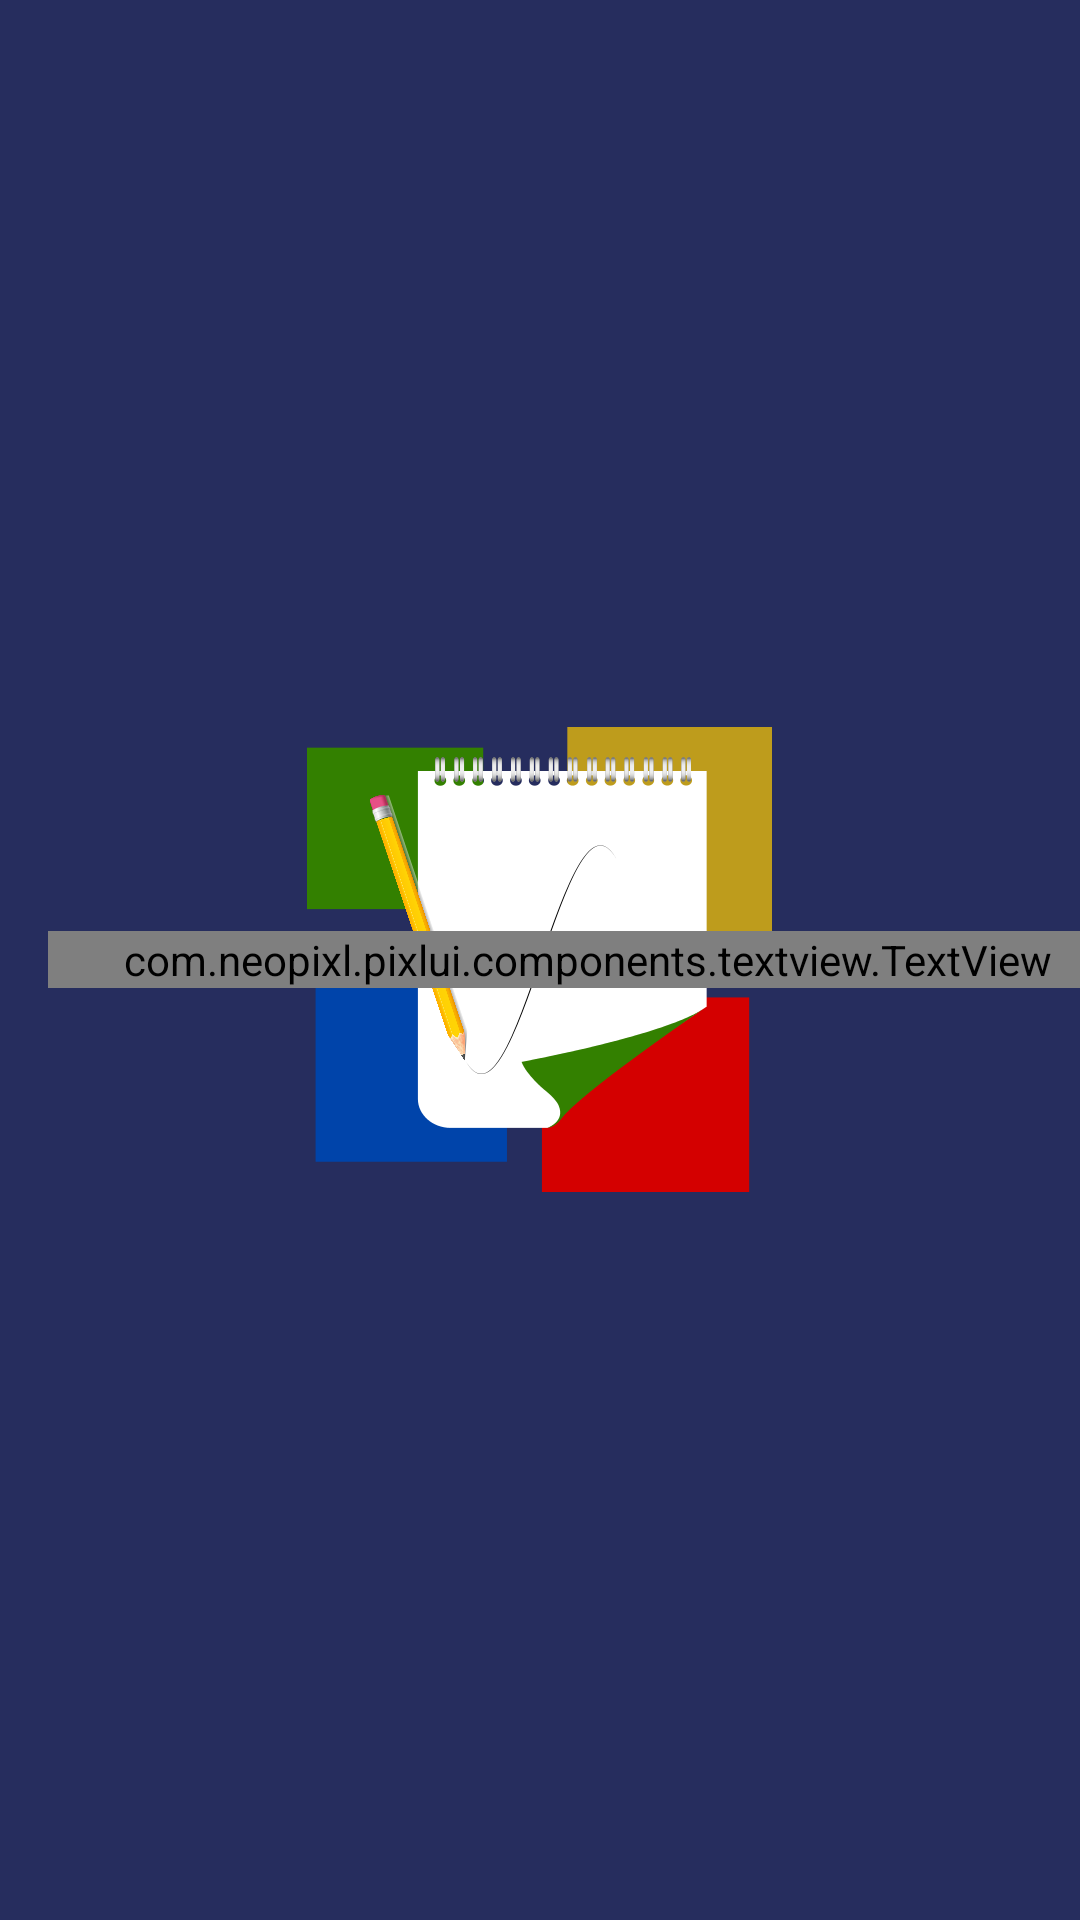

Reconstruct the res/layout file that produces this screen, plus the resources it refers to.
<!-- AndroidManifest.xml: application theme WizFlowTheme.Notes.Branded -->
<!-- res/layout/image_and_text_item.xml -->
<LinearLayout xmlns:android="http://schemas.android.com/apk/res/android"
    xmlns:pixlui="http://schemas.android.com/apk/com.neopixl.pixlui"
    android:layout_width="match_parent"
    android:layout_height="wrap_content"
    android:gravity="center_vertical"
    android:paddingTop="@dimen/padding_half"
    android:paddingBottom="@dimen/padding_half">

    <ImageView
        android:id="@+id/image"
        android:layout_width="wrap_content"
        android:layout_height="wrap_content"
        android:paddingStart="@dimen/horizontal_margin"
        android:paddingLeft="@dimen/horizontal_margin" />

    <com.neopixl.pixlui.components.textview.TextView
        android:id="@+id/text"
        android:layout_width="match_parent"
        android:layout_height="wrap_content"
        android:gravity="center_vertical"
        android:paddingStart="@dimen/horizontal_margin"
        android:paddingLeft="@dimen/horizontal_margin"
        android:textAppearance="@style/Text.Big"
        android:textColor="@color/drawer_text"
        pixlui:typeface="Roboto-Regular.ttf" />

</LinearLayout>
<!-- resources referenced by this layout -->
<resources>
  <color name="drawer_text">@color/text_color</color>
  <dimen name="horizontal_margin">16dp</dimen>
  <dimen name="padding_half">8dp</dimen>
  <style name="Text.Big">
          <item name="android:textSize">16sp</item>
      </style>
  <style name="WizFlowTheme.Notes.Branded">
          <item name="android:windowBackground">@drawable/branded_background</item>
      </style>
  <color name="text_color">#b9000000</color>
  <!-- drawable branded_background (drawable) -->
  <layer-list xmlns:android="http://schemas.android.com/apk/res/android">
      <item>
          <color android:color="@color/colorPrimaryDark" />
      </item>
      <item>
          <bitmap
              android:gravity="center"
              android:src="@drawable/ic_logo"
              android:tileMode="disabled" />
      </item>
  </layer-list>
  <color name="colorPrimaryDark">#262d5e</color>
  <!-- drawable ic_logo: png bitmap (drawable-hdpi, 11905 bytes) -->
</resources>
